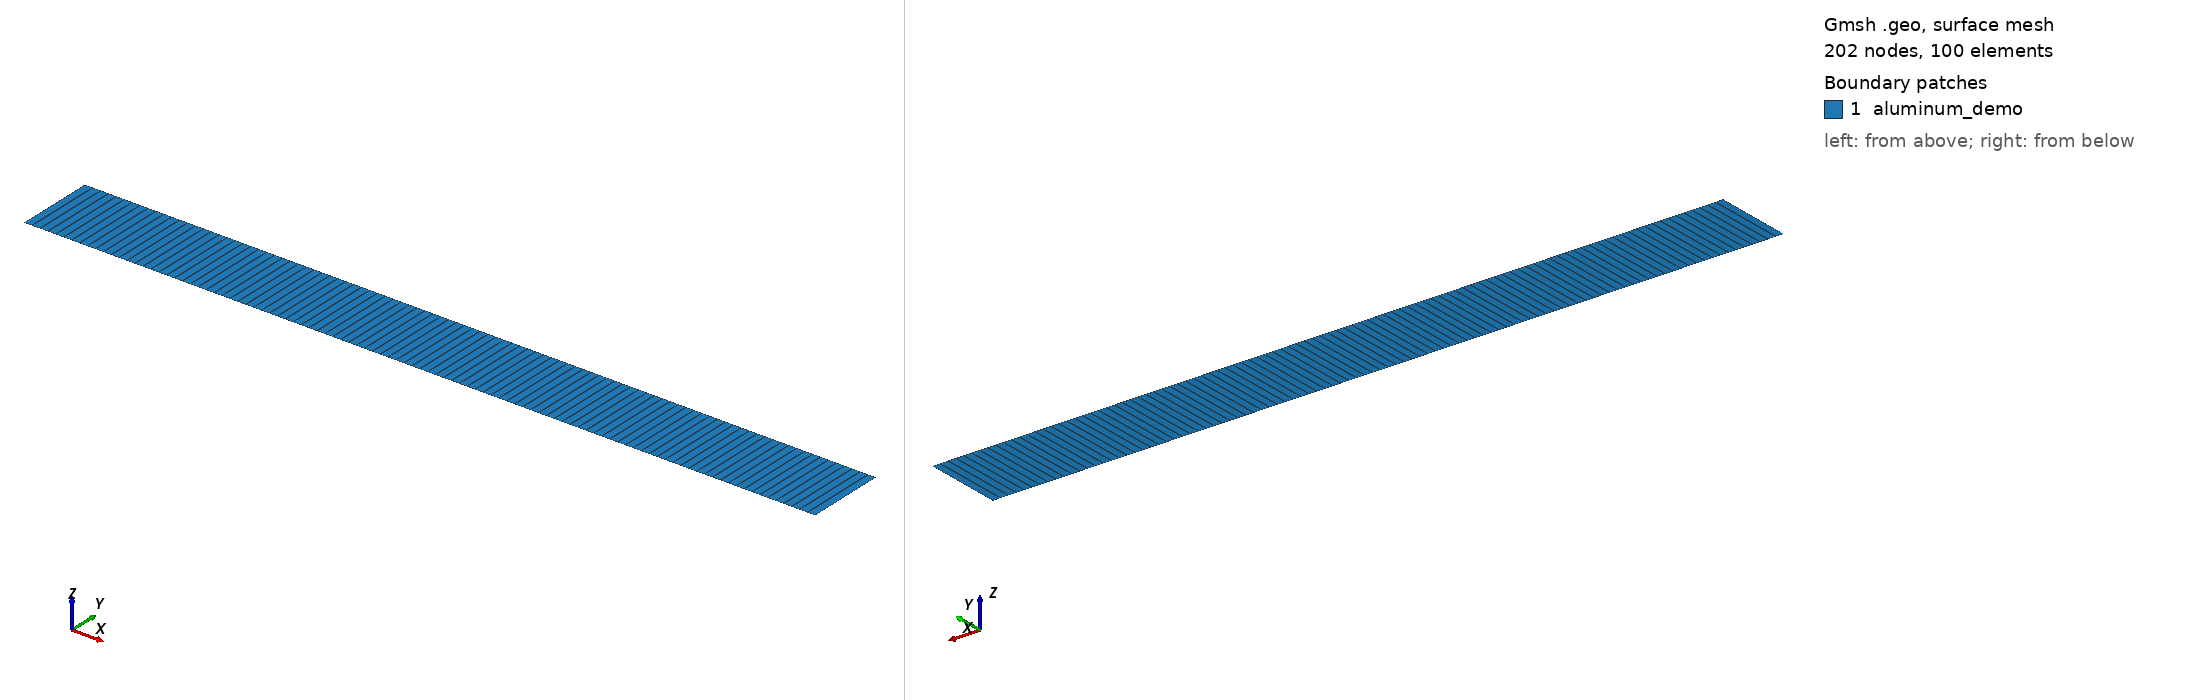

Gmsh geometry script, surface-meshed: 202 nodes, 100 surface elements. Boundary patches (legend numbers): 1 aluminum_demo. Left view from above one corner, right view from below the opposite corner. Legend entries are the model's physical surfaces. The drawing asked Gmsh for element sizes between 1% and 20% of the model's largest extent; the script's own settings can give other sizes.

=== m15_slab.geo (drawn) ===
// Isolated M1.5 DEMO: 100 mm x 10 mm 2-D slab, one cell through height.
// The long direction is the intended 1-D conduction direction.
SetFactory("Built-in");
L = 0.100;
H = 0.010;

Point(1) = {0, 0, 0, 1.0};
Point(2) = {L, 0, 0, 1.0};
Point(3) = {L, H, 0, 1.0};
Point(4) = {0, H, 0, 1.0};

Line(1) = {1, 2};
Line(2) = {2, 3};
Line(3) = {3, 4};
Line(4) = {4, 1};
Line Loop(1) = {1, 2, 3, 4};
Plane Surface(1) = {1};

Transfinite Curve {1, 3} = 101 Using Progression 1;
Transfinite Curve {2, 4} = 2 Using Progression 1;
Transfinite Surface {1};
Recombine Surface {1};

Physical Surface("aluminum_demo") = {1};
Physical Curve("symmetry_bottom") = {1};
Physical Curve("cold_wall") = {2};
Physical Curve("symmetry_top") = {3};
Physical Curve("hot_wall") = {4};

Mesh.ElementOrder = 1;
